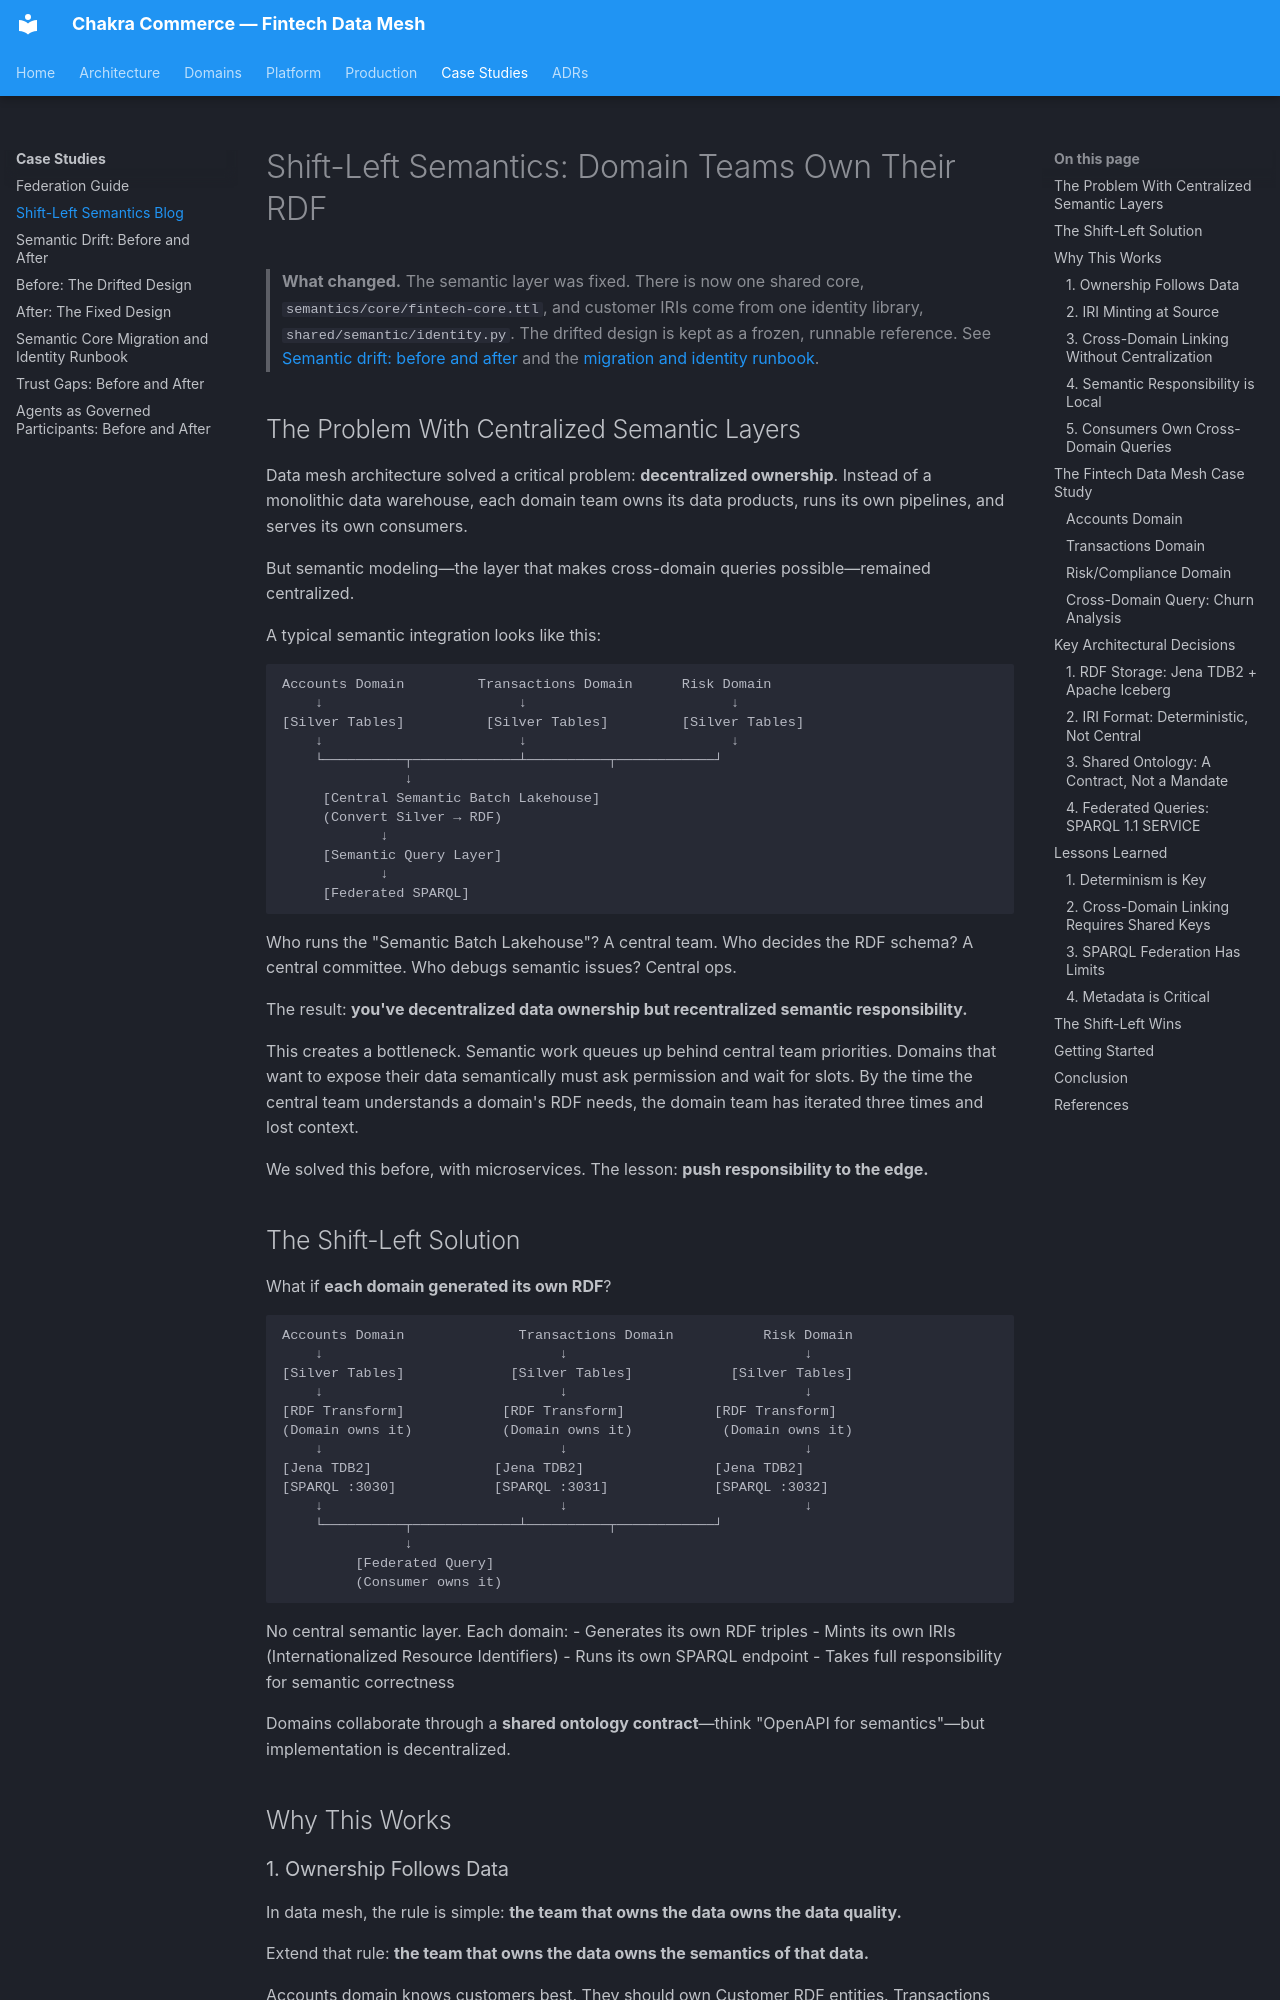

repository: naren-chakraview/chakraview-fintech-data-mesh · page: case-study/fintech-semantic-integration/BLOG-SHIFT-LEFT-SEMANTICS/index.html · generator: mkdocs

# Shift-Left Semantics: Domain Teams Own Their RDF

> **What changed.** The semantic layer was fixed. There is now one shared core, `semantics/core/fintech-core.ttl`, and customer IRIs come from one identity library, `shared/semantic/identity.py`. The drifted design is kept as a frozen, runnable reference. See [Semantic drift: before and after](semantic-drift.md) and the [migration and identity runbook](semantic-core-migration.md).

## The Problem With Centralized Semantic Layers

Data mesh architecture solved a critical problem: **decentralized ownership**. Instead of a monolithic data warehouse, each domain team owns its data products, runs its own pipelines, and serves its own consumers.

But semantic modeling—the layer that makes cross-domain queries possible—remained centralized.

A typical semantic integration looks like this:

```
Accounts Domain         Transactions Domain      Risk Domain
    ↓                        ↓                         ↓
[Silver Tables]          [Silver Tables]         [Silver Tables]
    ↓                        ↓                         ↓
    └──────────┬─────────────┴──────────┬────────────┘
               ↓
     [Central Semantic Batch Lakehouse]
     (Convert Silver → RDF)
            ↓
     [Semantic Query Layer]
            ↓
     [Federated SPARQL]
```

Who runs the "Semantic Batch Lakehouse"? A central team. Who decides the RDF schema? A central committee. Who debugs semantic issues? Central ops.

The result: **you've decentralized data ownership but recentralized semantic responsibility.**

This creates a bottleneck. Semantic work queues up behind central team priorities. Domains that want to expose their data semantically must ask permission and wait for slots. By the time the central team understands a domain's RDF needs, the domain team has iterated three times and lost context.

We solved this before, with microservices. The lesson: **push responsibility to the edge.**

## The Shift-Left Solution

What if **each domain generated its own RDF**?

```
Accounts Domain              Transactions Domain           Risk Domain
    ↓                             ↓                             ↓
[Silver Tables]             [Silver Tables]            [Silver Tables]
    ↓                             ↓                             ↓
[RDF Transform]            [RDF Transform]           [RDF Transform]
(Domain owns it)           (Domain owns it)           (Domain owns it)
    ↓                             ↓                             ↓
[Jena TDB2]               [Jena TDB2]                [Jena TDB2]
[SPARQL :3030]            [SPARQL :3031]             [SPARQL :3032]
    ↓                             ↓                             ↓
    └──────────┬─────────────┴──────────┬────────────┘
               ↓
         [Federated Query]
         (Consumer owns it)
```

No central semantic layer. Each domain:
- Generates its own RDF triples
- Mints its own IRIs (Internationalized Resource Identifiers)
- Runs its own SPARQL endpoint
- Takes full responsibility for semantic correctness

Domains collaborate through a **shared ontology contract**—think "OpenAPI for semantics"—but implementation is decentralized.

## Why This Works
